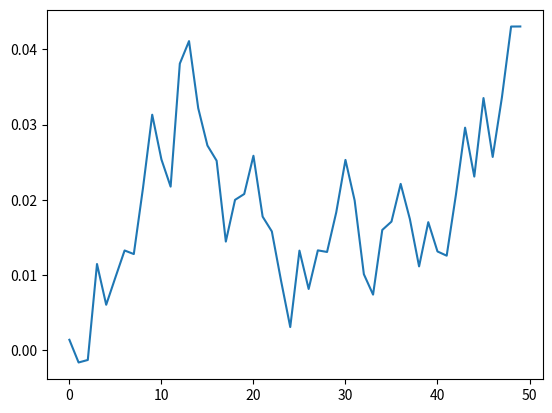

The matplotlib source for this figure:
from scipy.stats import norm
import matplotlib.pyplot as plt

def brownian(delta, dt, x, n):
    for k in range(n):
        x = x + norm.rvs(scale=delta**2*dt)
        yield x
        

x = [v for v in brownian(0.25, .1, 0.0, 50)]
plt.plot(x)
plt.show()

